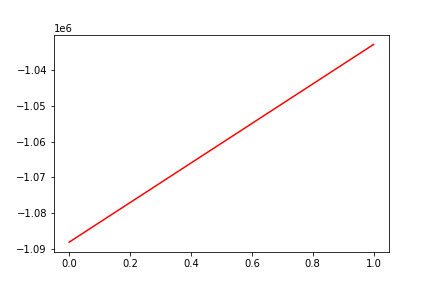

Source data for this figure (header and first rows):
, date, assets
0, 0, -1088145
1, 20171114, -1032814
